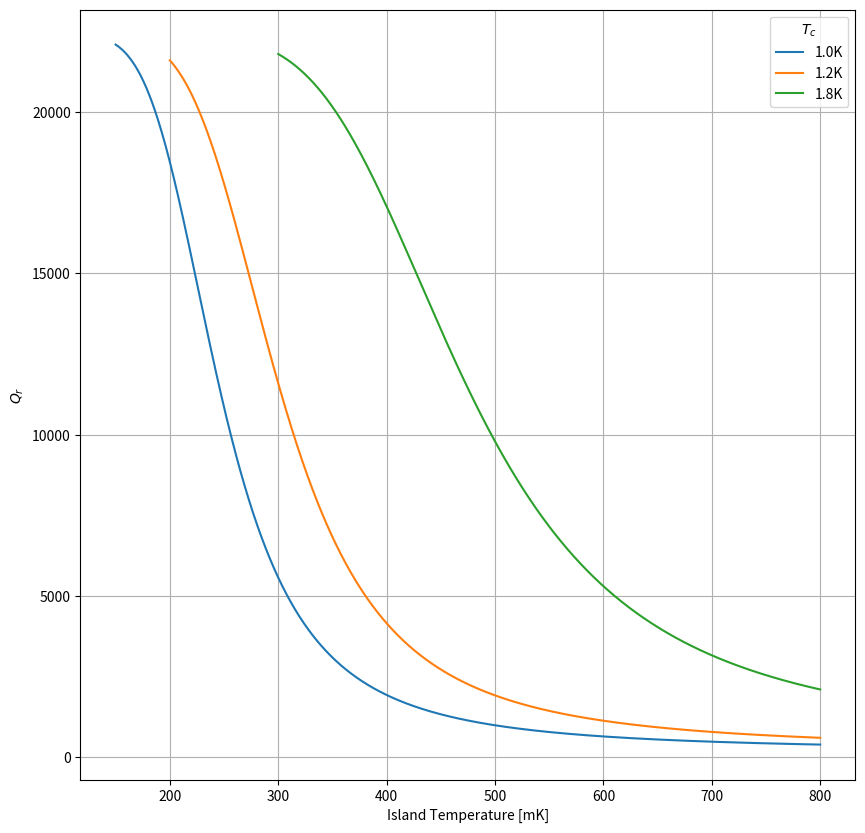
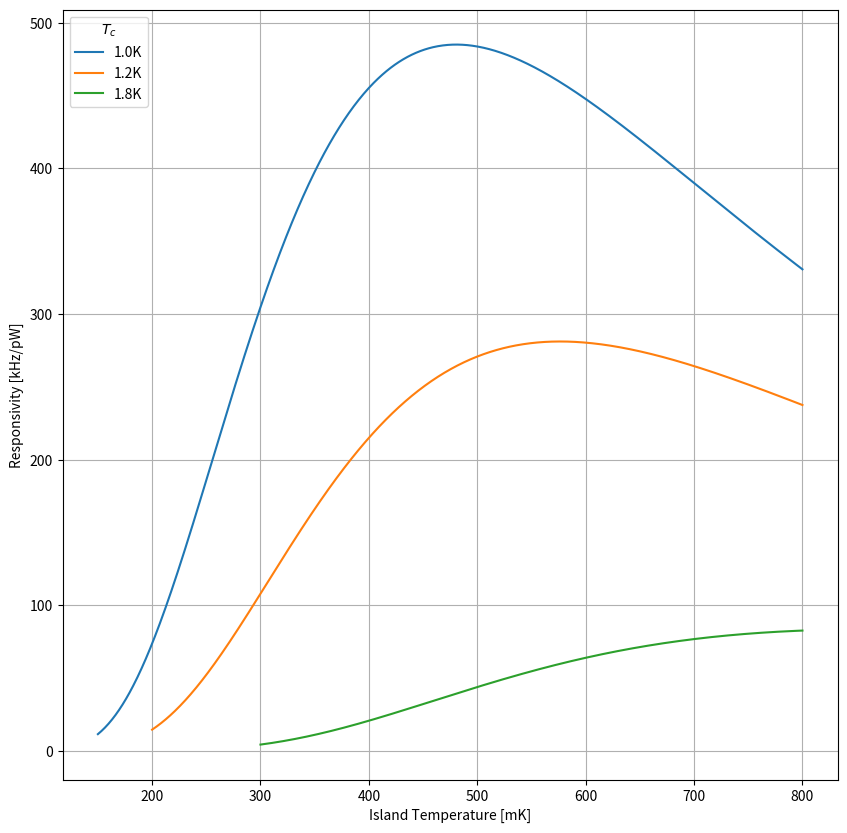
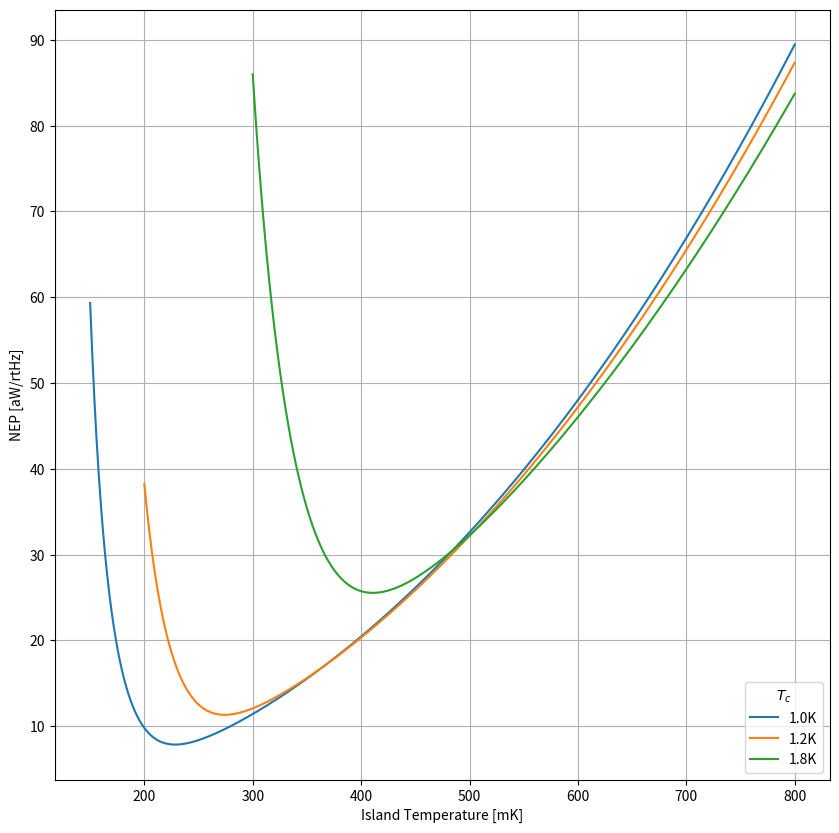
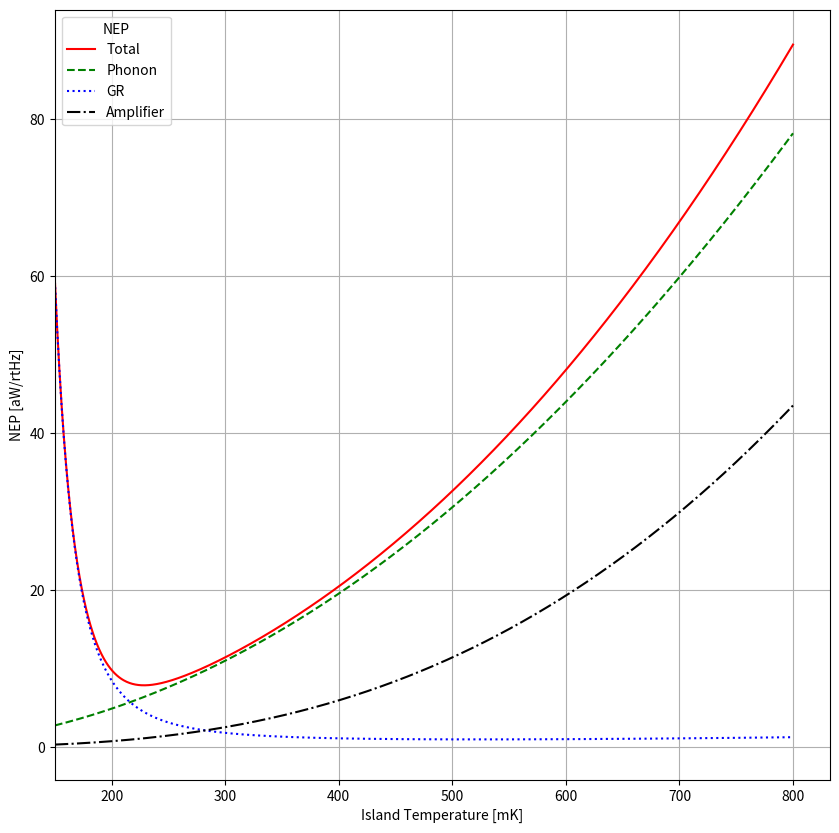
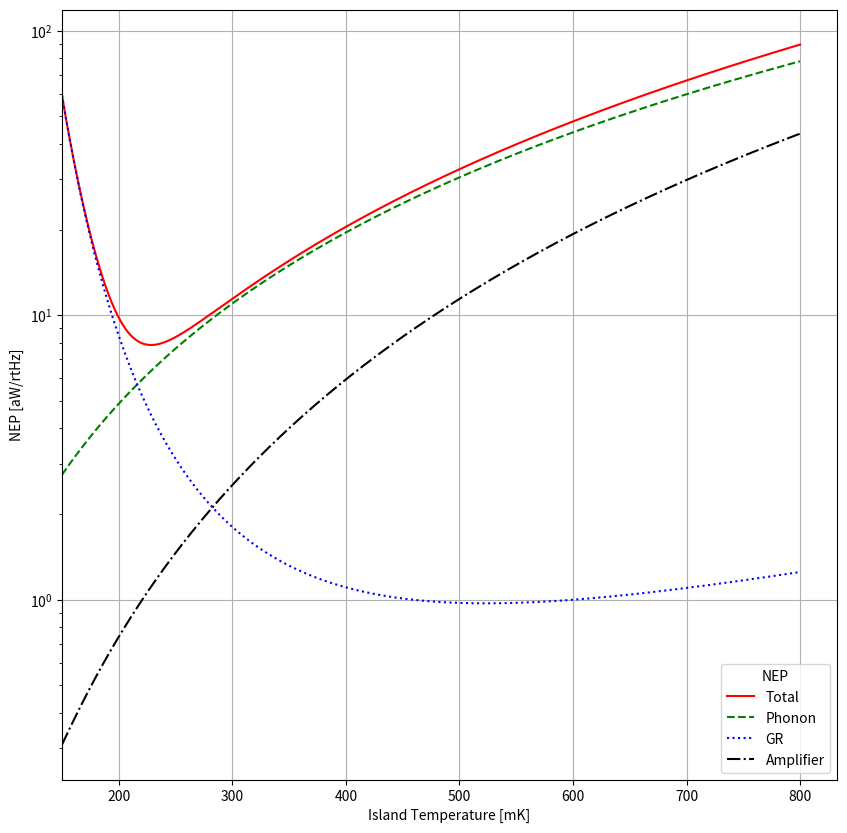
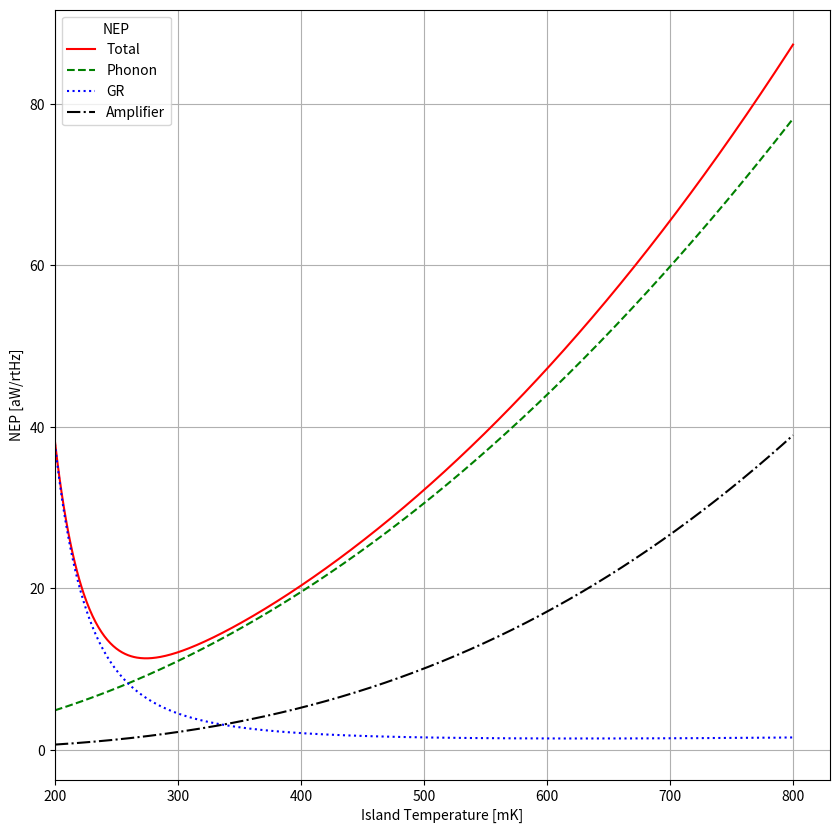
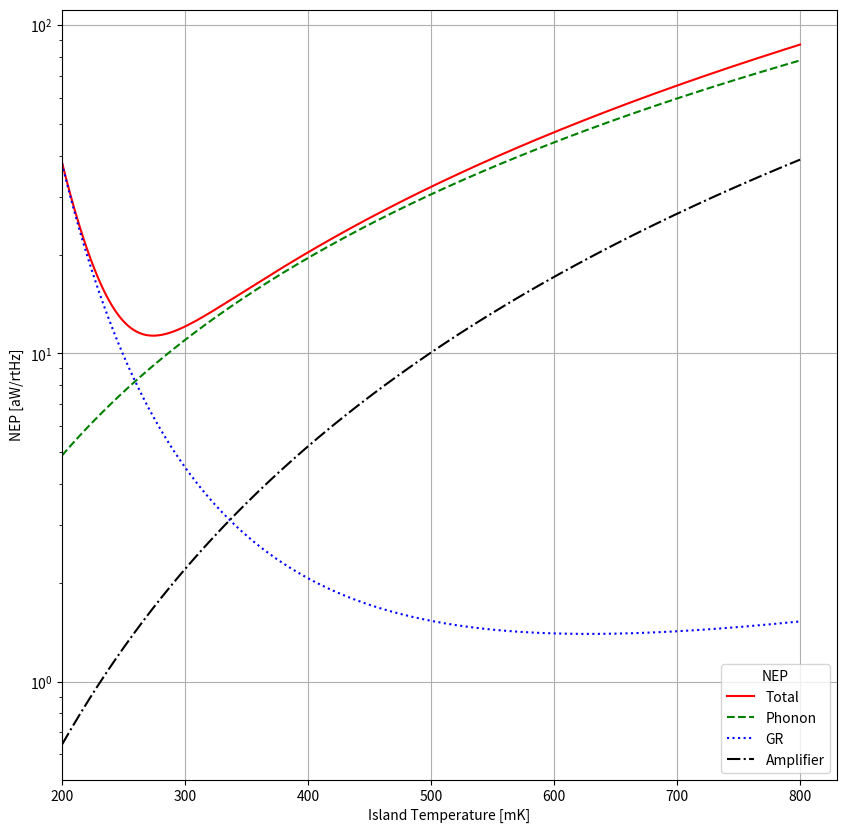
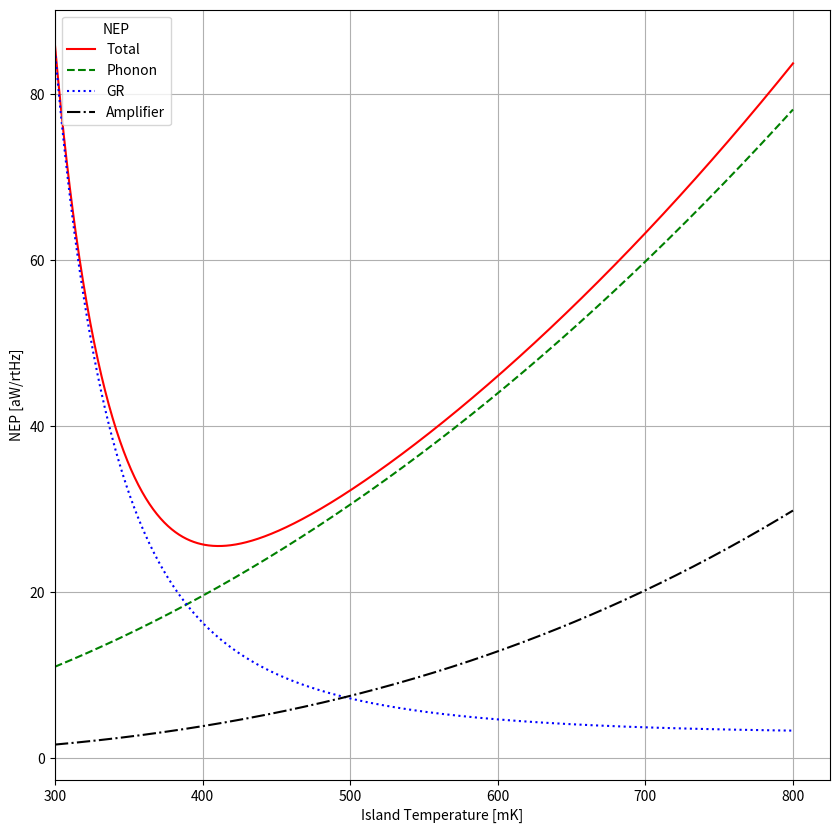
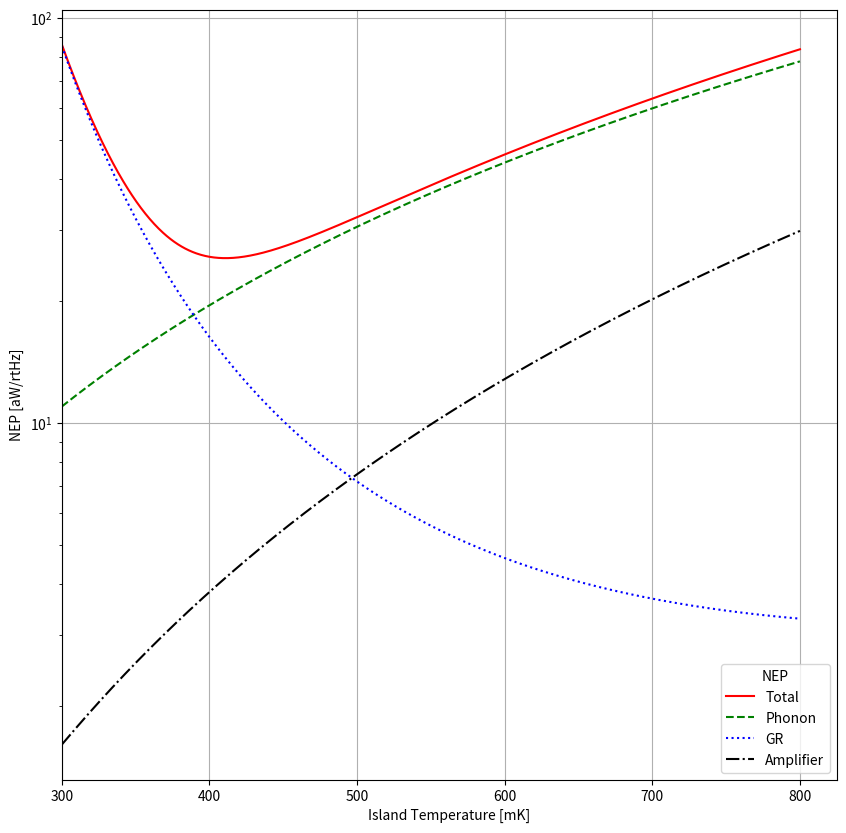

Source code (Python) for these figures, in order:
#! /usr/bin/env python3

# [redacted]
# I initialize the resonator bolometer with some of its parameters so I can easily adjust it.

import numpy as np
from math import pi
from scipy.constants import h,k,c,m_e,N_A
import matplotlib.pyplot as plt
from scipy.special import kn, iv

pW = 1e-12
MHz = 1e6
kHz = 1e3
um = 1e-6
Kelvin = 1
microsecond = 1e-6
mJ = 1e-3
mol = 1
cm = 1e-2
g = 1
uOhm = 1e-6
pF = 1e-12
nH = 1e-9
aW = 1e-18

k_B = k

K_0 = lambda x: kn(0, x)
I_0 = lambda x: iv(0, x)

hbar = h/(2*pi)
Q_int = 1e8
T_amp = 5.22 * Kelvin
eta_read = 0.01
chi_ph = 0.658 # flink factor for phonon noise
# Material properties of the Aluminum superconductor
tau_max = 500 * microsecond
n_qp_star = 100 * 1/um**3
R = 1./(n_qp_star * tau_max)
# Physical properties of the superconductor + resonator capacitor
t = 0.05 * um
w_trace = 1 * um #width of inductor trace
s_trace = 1 * um #spacing between inductor meanders
N_sq = 16200  # Number of squares
l = N_sq * w_trace # Total length of the inductor (approximately. More exact is +21um + ...)
A = t * w_trace # cross-sectional area
V_sc = l * A

P_opt = 14.00*pW #((Vdc/Rb)**2 * Rh).to(u.pW)

n = 2.000 # conductivity index = beta + 1
K_leg = 136.776 * pW/Kelvin**(n+1)

Tcs = [1.0, 1.2, 1.8]
Tstarts = [0.15, 0.2, 0.3]
T_c = 1.284 * Kelvin
Tstart = 0.2
T_c = 1.8 * Kelvin
Tstart = 0.3
#T_c = 0.8 * Kelvin
#Tstart = 0.15
T_0 = 0.25 * Kelvin # Previously 0.23K Temperature of the thermal bath
alphak = 0.378
f_r = 336*MHz
f_g = 336*MHz
omega_r = 2*pi*f_r

Pg_dBm = -90
Pg = 1e-3 * 10**(Pg_dBm/10)

gamma = 1.35 * mJ/mol/Kelvin**2
density = 2.7 * g/cm**3
A_r = 26.98 * g/mol
rho = 1.255 * uOhm * cm

plt.figure(123, figsize=(10,10))
plt.figure(321, figsize=(10,10))
plt.figure(213, figsize=(10,10))
for T_c, Tstart in zip(Tcs, Tstarts):

	Delta = 1.764 * k_B * T_c

	T = np.r_[Tstart:0.8:1000j]
	kappa = 0.5 + Delta/(k_B*T)
	G = K_leg * (n+1)*T**n

	eta = h * f_g / (2*k_B * T)
	S_1 = (2/pi)*np.sqrt(2*Delta/(pi*k_B*T))*np.sinh(eta)*K_0(eta)
	S_2 = 1 + np.sqrt(2*Delta/(pi*k_B*T)) * np.exp(-eta) * I_0(eta)
	beta = S_2/S_1

	N_0 = (3 * (gamma * (density/A_r)))/(2*pi**2 * k_B**2)
	Gamma_gen = 0
	n_th = 2*N_0 * np.sqrt(2*pi* k_B * T* Delta)*np.exp(-Delta/(k_B*T))

	# Quality factors
	n_qp = np.sqrt((n_th + n_qp_star)**2 + (2*Gamma_gen*n_qp_star*tau_max/V_sc)) - n_qp_star
	tau_qp = tau_max/(1 + n_qp/n_qp_star)
	Q_qp = (2 * N_0 * Delta)/(alphak * S_1 * n_qp)
	Q_sigma = (np.pi/4)*np.exp(Delta/(k_B * T))/np.sinh(eta)/K_0(eta)
	Q_c = 22400
	Q_i = 1./(1/Q_qp + 1./Q_int)
	Q_r  = 1./(1./Q_c + 1./Q_i)
	chi_c = 4*Q_r**2/(Q_c*Q_i)
	x = (alphak * n_qp * S_2)/(4 * N_0 * Delta)
	#responsivity
	S = f_r * x * kappa / (G * T)

	NEP_ph = np.sqrt(4*chi_ph*k_B*T**2*G)
	NEP_amp = (G*T/(kappa*x))*(2/Q_i)*np.sqrt(k_B*T_amp/Pg)
	#NEP_amp = (f_r/S)*(Q_c/(2*Q_r**2))*np.sqrt(k_B*T_amp/Pg)
	NEP_gr = (2*G*T/n_qp/kappa)/np.sqrt(R*V_sc)

	NEP_total = np.sqrt(NEP_ph**2 + NEP_amp**2 + NEP_gr**2)

	fig, ax = plt.subplots(figsize=(10,10))
	ax.plot(T*1e3, NEP_total/aW, 'r',label='Total')
	ax.plot(T*1e3, NEP_ph/aW, color='green', ls='dashed',label='Phonon')
	ax.plot(T*1e3, NEP_gr/aW, color='blue', ls='dotted', label='GR')
	ax.plot(T*1e3, NEP_amp/aW, color='black', ls='-.', label='Amplifier')
	ax.set_xlim(left=Tstart*1e3)
	ax.grid()
	ax.set_xlabel('Island Temperature [mK]')
	ax.set_ylabel('NEP [aW/rtHz]')
	ax.legend(loc='upper left', title='NEP')
	#ax2 = ax.twinx()
	#ax2.plot(T*1e3, S/kHz*pW, color='blue')
	#ax2.set_ylabel('Responsivity [KHz/pW]')
	plt.savefig('responsivityNEP_vs_temperature_%1.1fK.pdf'%(T_c))
	plt.savefig('responsivityNEP_vs_temperature_%1.1fK.png'%(T_c))


	fig, ax = plt.subplots(figsize=(10,10))
	ax.semilogy(T*1e3, NEP_total/aW, 'r',label='Total')
	ax.semilogy(T*1e3, NEP_ph/aW, color='green', ls='dashed',label='Phonon')
	ax.semilogy(T*1e3, NEP_gr/aW, color='blue', ls='dotted', label='GR')
	ax.semilogy(T*1e3, NEP_amp/aW, color='black', ls='-.', label='Amplifier')
	ax.set_xlim(left=Tstart*1e3)
	ax.grid()
	ax.set_xlabel('Island Temperature [mK]')
	ax.set_ylabel('NEP [aW/rtHz]')
	ax.legend(loc='lower right', title='NEP')
	#ax2 = ax.twinx()
	#ax2.semilogy(T*1e3, S/kHz*pW, color='blue')
	#ax2.set_ylabel('Responsivity [KHz/pW]')
	plt.savefig('responsivityNEP_vs_temperature_%1.1fK_log.pdf'%(T_c))
	plt.savefig('responsivityNEP_vs_temperature_%1.1fK_log.png'%(T_c))

	plt.figure(123)
	ax = plt.gca()
	ax.plot(T*1e3, Q_r, label='%1.1fK'%(T_c))
	#ax.set_xlim(left=Tstart*1e3)
	ax.grid()
	ax.set_xlabel('Island Temperature [mK]')
	ax.set_ylabel('$Q_r$')
	ax.legend(title='$T_c$', loc='best')
	plt.savefig('Qr_vs_temperature.pdf')
	plt.savefig('Qr_vs_temperature.png')

	plt.figure(321)
	ax = plt.gca()
	ax.plot(T*1e3, NEP_total/aW, label='%1.1fK'%(T_c))
	ax.grid()
	ax.set_xlabel('Island Temperature [mK]')
	ax.set_ylabel('NEP [aW/rtHz]')
	ax.legend(loc='lower right', title='$T_c$')
	plt.savefig('NEP_vs_temperature.pdf')
	plt.savefig('NEP_vs_temperature.png')

	plt.figure(213)
	ax = plt.gca()
	ax.plot(T*1e3, S/kHz*pW, label='%1.1fK'%(T_c))
	ax.grid()
	ax.set_xlabel('Island Temperature [mK]')
	ax.set_ylabel('Responsivity [kHz/pW]')
	ax.legend(loc='upper left', title='$T_c$')
	plt.savefig('responsivity_vs_temperature.pdf')
	plt.savefig('responsivity_vs_temperature.png')



#Tcs = np.r_[0.8:2:1000j]
#Ts = np.r_[0.25:1:1000j]
#t, tc = np.meshgrid(Ts, Tcs)
#g = K_leg * (n+1)*t**n
#Delta = 1.764 * k_B * tc
#
#eta = h * f_g / (2*k_B * t)
#S_1 = (2/pi)*np.sqrt(2*Delta/(pi*k_B*t))*np.sinh(eta)*K_0(eta)
#S_2 = 1 + np.sqrt(2*Delta/(pi*k_B*t)) * np.exp(-eta) * I_0(eta)
#
#n_th = 2*N_0 * np.sqrt(2*pi* k_B * t* Delta)*np.exp(-Delta/(k_B*t))
#
## Quality factors
#n_qp = np.sqrt((n_th + n_qp_star)**2 + (2*Gamma_gen*n_qp_star*tau_max/V_sc)) - n_qp_star
#tau_qp = tau_max/(1 + n_qp/n_qp_star)
#Q_qp = (2 * N_0 * Delta)/(alphak * S_1 * n_qp)
#Q_sigma = (np.pi/4)*np.exp(Delta/(k_B * t))/np.sinh(eta)/K_0(eta)
#Q_c = 22400
#Q_i = 1./(1/Q_qp + 1./Q_int)
#Q_r  = 1./(1./Q_c + 1./Q_i)
#chi_c = 4*Q_r**2/(Q_c*Q_i)
#x = (alphak * n_qp * S_2)/(4 * N_0 * Delta)
#
##responsivity
#S = f_r * x * kappa / (g * t)
#
#NEP_ph = np.sqrt(4*chi_ph*k_B*t**2*g)
#NEP_amp = (2/S)*np.sqrt(k_B*T_amp/Pg)/(chi_c*Q_i)
#NEP_gr = (2*g*T/n_qp/kappa)/np.sqrt(R*V_sc)
#
#NEP_total = np.sqrt(NEP_ph**2 + NEP_amp**2 + NEP_gr**2)
#
#plt.figure(figsize=(10,10))
#im = plt.imshow(S/kHz*pW, origin='lower', interpolation='bilinear')
#plt.xlabel('Island Temperature [mK]')
#plt.ylabel('Tc [K]')
#im.set_extent([Ts[0], Ts[-1], Tcs[0], Tcs[-1]])
#plt.colorbar()
#plt.savefig('responsivity_vsTandTc.png')
#
#plt.figure(figsize=(10,10))
#im = plt.imshow(NEP_gr/aW, origin='lower', interpolation='bilinear')
#plt.xlabel('Island Temperature [mK]')
#plt.ylabel('Tc [K]')
#im.set_extent([Ts[0], Ts[-1], Tcs[0], Tcs[-1]])
#plt.colorbar()
#plt.savefig('NEP_vsTandTc.png')
